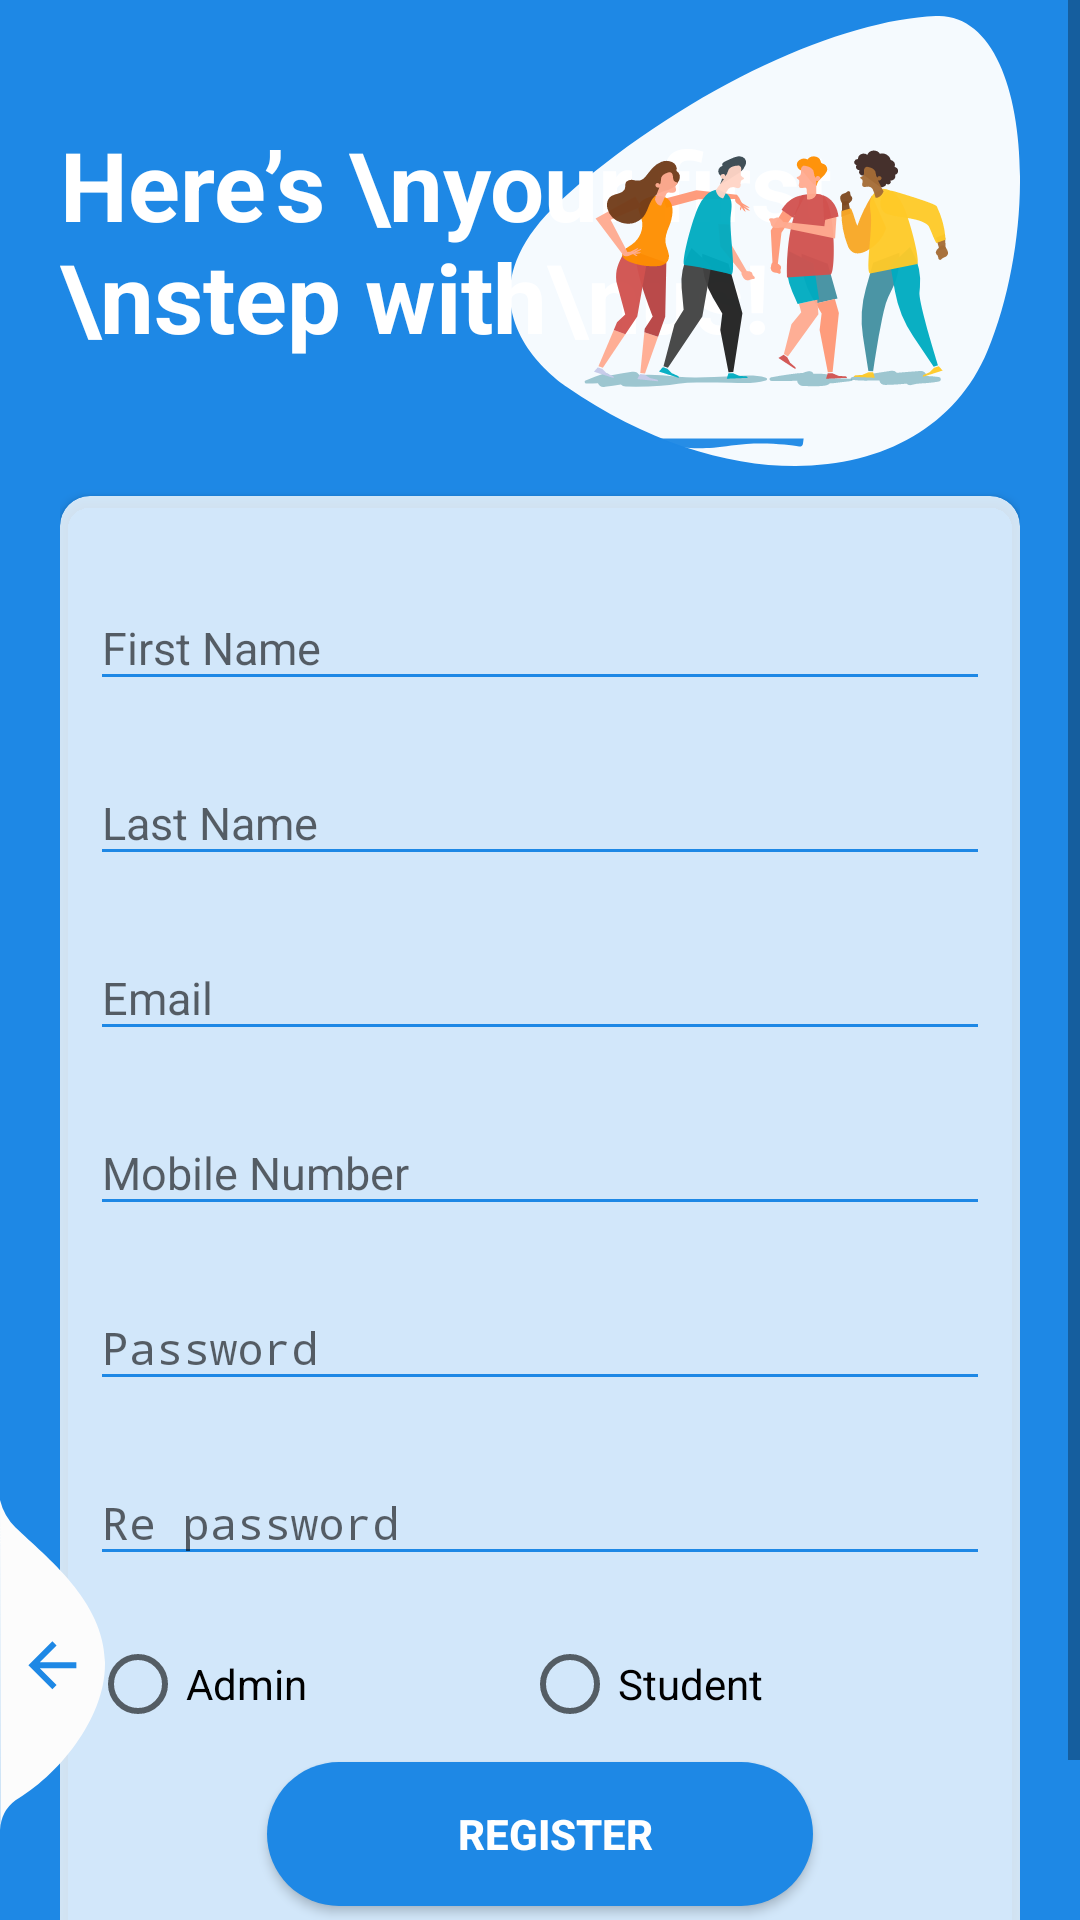

The Android layout XML behind this screen, and the referenced resources:
<!-- AndroidManifest.xml: activity theme AppTheme.NoActionBar -->
<!-- res/layout/activity_register.xml -->
<?xml version="1.0" encoding="utf-8"?>
<RelativeLayout xmlns:android="http://schemas.android.com/apk/res/android"
    xmlns:app="http://schemas.android.com/apk/res-auto"
    xmlns:tools="http://schemas.android.com/tools"
    android:layout_width="match_parent"
    android:layout_height="match_parent"
    android:layout_gravity="center"
    android:background="#1E88E5"
    android:focusableInTouchMode="true"
    android:gravity="center"
    tools:context=".Activity.RegisterActivity">


    <ScrollView
        android:layout_width="match_parent"
        android:layout_height="match_parent"
        android:layout_alignParentTop="true"
        android:layout_marginTop="-45dp">

        <LinearLayout
            android:layout_width="match_parent"
            android:layout_height="wrap_content"
            android:layout_marginTop="30dp"
            android:orientation="vertical"
            android:padding="20dp">

            <RelativeLayout
                android:layout_width="match_parent"
                android:layout_height="wrap_content">

                <TextView
                    style="@style/viewParent.headerText.NoMode"
                    android:layout_alignParentLeft="true"
                    android:layout_centerVertical="true"
                    android:text="Here’s \nyour first \nstep with\nus!"
                    android:textColor="@color/whiteTextColor" />

                <ImageView
                    android:layout_width="wrap_content"
                    android:layout_height="wrap_content"
                    android:layout_alignParentTop="true"
                    android:layout_alignParentRight="true"
                    android:layout_marginStart="53dp"

                    android:src="@drawable/ic_login_hero" />

            </RelativeLayout>

            <androidx.cardview.widget.CardView
                android:layout_width="match_parent"
                android:layout_height="wrap_content"
                android:layout_marginTop="10dp"
                app:cardBackgroundColor="#CCFFFFFF"
                app:cardCornerRadius="10dp">

                <LinearLayout
                    android:layout_width="match_parent"
                    android:layout_height="wrap_content"
                    android:layout_margin="10dp"
                    android:orientation="vertical">


                    <com.google.android.material.textfield.TextInputLayout
                        android:id="@+id/textInputFirstName"
                        style="@style/parent"
                        android:layout_marginTop="@dimen/loginViewsMargin">

                        <EditText
                            android:id="@+id/editInputFirstNameRegister"
                            style="@style/modifiedEditText"
                            android:ems="8"
                            android:hint="@string/firstNameHint"
                            android:inputType="textPersonName"
                            android:maxLines="1" />

                    </com.google.android.material.textfield.TextInputLayout>


                    <com.google.android.material.textfield.TextInputLayout
                        android:id="@+id/textInputLastName"
                        style="@style/parent"
                        android:layout_marginTop="@dimen/loginViewsMargin">

                        <EditText
                            android:id="@+id/editInputLastNameRegister"
                            style="@style/modifiedEditText"
                            android:hint="@string/LastNameHint"
                            android:inputType="textPersonName"
                            android:maxLines="1" />

                    </com.google.android.material.textfield.TextInputLayout>


                    <com.google.android.material.textfield.TextInputLayout
                        android:id="@+id/textInputEmail"
                        style="@style/parent"
                        android:layout_marginTop="@dimen/loginViewsMargin">

                        <EditText
                            android:id="@+id/editInputEmailRegister"
                            style="@style/modifiedEditText"
                            android:hint="@string/login_email_hint"
                            android:inputType="textEmailAddress"
                            android:maxLines="1" />

                    </com.google.android.material.textfield.TextInputLayout>


                    <com.google.android.material.textfield.TextInputLayout
                        android:id="@+id/textInputMobile"
                        style="@style/parent"
                        android:layout_marginTop="@dimen/loginViewsMargin">

                        <EditText
                            android:id="@+id/editInputMobileRegister"
                            style="@style/modifiedEditText"
                            android:hint="Mobile Number"
                            android:inputType="phone"
                            android:maxLines="1" />

                    </com.google.android.material.textfield.TextInputLayout>

                    <com.google.android.material.textfield.TextInputLayout
                        android:id="@+id/textInputPassword"
                        style="@style/parent"
                        android:layout_marginTop="@dimen/loginViewsMargin">

                        <EditText
                            android:id="@+id/editInputPasswordRegister"
                            style="@style/modifiedEditText"
                            android:hint="@string/login_password_hint"
                            android:inputType="textPassword"
                            android:maxLines="1" />

                    </com.google.android.material.textfield.TextInputLayout>


                    <com.google.android.material.textfield.TextInputLayout
                        android:id="@+id/textInputRePassword"
                        style="@style/parent"
                        android:layout_marginTop="@dimen/loginViewsMargin">

                        <EditText
                            android:id="@+id/editInputReWritePasswordRegister"
                            style="@style/modifiedEditText"
                            android:layout_marginBottom="20dp"
                            android:hint="@string/login_Repassword_hint"
                            android:inputType="textPassword"
                            android:maxLines="1" />

                    </com.google.android.material.textfield.TextInputLayout>


                    <LinearLayout
                        android:layout_width="match_parent"
                        android:layout_height="wrap_content"
                        android:orientation="horizontal">


                        <RadioGroup
                            android:layout_width="match_parent"
                            android:layout_height="match_parent"
                            android:layout_weight="1"
                            android:orientation="horizontal">

                            <RadioButton
                                android:id="@+id/radioButtonAdmin"
                                android:layout_width="wrap_content"
                                android:layout_height="wrap_content"

                                android:layout_weight="1"
                                android:text="@string/admin" />

                            <RadioButton
                                android:id="@+id/radioButtonStudent"
                                android:layout_width="79dp"
                                android:layout_height="wrap_content"
                                android:layout_marginEnd="5dp"
                                android:layout_weight="1"
                                android:text="@string/Student" />

                        </RadioGroup>


                    </LinearLayout>


                    <Button
                        android:id="@+id/register_Button"
                        style="@style/loginButton"
                        android:layout_gravity="center_horizontal"
                        android:layout_marginTop="@dimen/loginViewsMargin"
                        android:text="REGISTER" />

                    <TextView
                        android:id="@+id/to_tv_login_in_register"
                        style="@style/parent"
                        android:layout_marginTop="@dimen/loginViewsMargin"

                        android:text="Already have an account?"
                        android:textAlignment="center"
                        android:textColor="@color/themeColor"
                        android:textSize="17sp"
                        android:textStyle="bold" />


                </LinearLayout>

            </androidx.cardview.widget.CardView>


        </LinearLayout>

    </ScrollView>

    <View
        android:layout_width="11dp"
        android:layout_height="match_parent"
        android:layout_alignParentTop="true"
        android:layout_alignParentRight="true"
        android:layout_marginTop="20dp"
        android:background="@drawable/ic_side_bg2" />

    <ImageView
        android:id="@+id/to_back_image_in_register"
        android:layout_width="wrap_content"
        android:layout_height="wrap_content"
        android:layout_alignParentLeft="true"
        android:layout_alignParentBottom="true"
        android:layout_marginRight="11dp"
        android:layout_marginBottom="30dp"
        android:adjustViewBounds="false"
        android:src="@drawable/ic_back_img" />


    <ProgressBar
        android:id="@+id/progressBar_register"
        style="@style/progressBarStyle"
        android:layout_width="wrap_content"
        android:layout_height="wrap_content"
        android:visibility="gone" />
</RelativeLayout>
<!-- resources referenced by this layout -->
<resources>
  <color name="themeColor">#1E88E5</color>
  <color name="whiteTextColor">#fff</color>
  <dimen name="loginViewsMargin">10dp</dimen>
  <!-- drawable ic_back_img (drawable) -->
  <vector xmlns:android="http://schemas.android.com/apk/res/android"
          android:width="35dp"
          android:height="110dp"
          android:viewportWidth="35.022"
          android:viewportHeight="110.257">
      <path
          android:pathData="M-0,-0l0.08,110.26a12.8,12.8 93.91,0 1,5.1 -9.92c13.56,-7.81 30.32,-27.17 29.83,-46.33 -0.52,-20.39 -19.37,-34.74 -29.83,-44.79A19.61,19.61 60.14,0 1,-0 -0Z"
          android:fillColor="#fcfcfc"/>
      <path
          android:pathData="M25.47,54.19L13.27,54.19l5.6,-5.6L17.47,47.19 9.47,55.19l8,8 1.4,-1.4L13.27,56.19L25.47,56.19Z"
          android:fillColor="#1E88E5"/>
  </vector>
  <!-- drawable ic_login_hero: vector/xml drawable (drawable, 23284 chars, omitted) -->
  <string name="LastNameHint">Last Name</string>
  <string name="Student">Student</string>
  <string name="admin">Admin</string>
  <string name="firstNameHint">First Name</string>
  <string name="login_Repassword_hint">Re password</string>
  <string name="login_email_hint">Email</string>
  <string name="login_password_hint">Password</string>
  <style name="loginButton" parent="viewParent">
          <item name="android:background">@drawable/button_background_blue</item>
          <item name="android:textColor">@color/whiteTextColor</item>
          <item name="android:textStyle">bold</item>
      </style>
  <style name="modifiedEditText" parent="parent">
          <item name="android:textSize">@dimen/newsMoreTextSize</item>
          <item name="android:backgroundTint">#1E88E5</item>
      </style>
  <style name="parent">
          <item name="android:layout_width">match_parent</item>
          <item name="android:layout_height">wrap_content</item>
      </style>
  <style name="progressBarStyle" parent="parent">
          <item name="android:indeterminateTint">@color/whiteTextColor</item>
          <item name="android:background">@drawable/process_bar_background</item>
          <item name="android:layout_centerHorizontal">true</item>
          <item name="android:layout_centerVertical">true</item>
  
      </style>
  <style name="viewParent.headerText.NoMode">
          <item name="android:textColor">@color/darkTextColor</item>
      </style>
  <style name="AppTheme.NoActionBar">
          <item name="windowActionBar">false</item>
          <item name="windowNoTitle">true</item>
  
      </style>
  <style name="viewParent">
          <item name="android:layout_width">wrap_content</item>
          <item name="android:layout_height">wrap_content</item>
      </style>
  <!-- drawable button_background_blue (drawable) -->
  <?xml version="1.0" encoding="utf-8"?>
  <shape xmlns:android="http://schemas.android.com/apk/res/android" android:shape="rectangle" >
      <corners
          android:radius="26dp" />
  
      <solid
          android:color="#1E88E5"/>
  
      <padding
          android:left="10dp"
          android:top="0dp"
          android:right="0dp"
          android:bottom="0dp" />
      <size
          android:width="182dp"
          android:height="40dp" />
  </shape>
  <dimen name="newsMoreTextSize">15sp</dimen>
  <!-- drawable process_bar_background (drawable) -->
  <?xml version="1.0" encoding="utf-8"?>
  <shape xmlns:android="http://schemas.android.com/apk/res/android">
  <solid android:color="#1E88E5"
      />
      <corners android:radius="100dp"/>
  </shape>
  <color name="darkTextColor">#020000</color>
</resources>
